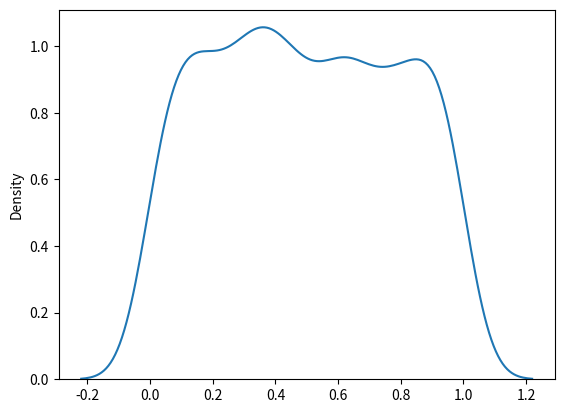

The matplotlib source for this figure:
from numpy import random
import matplotlib.pyplot as plt
import seaborn as sns

# x = random.uniform(size=(5, 10))
# print(x)

sns.distplot(random.uniform(size=1000), hist=False)
plt.show()
